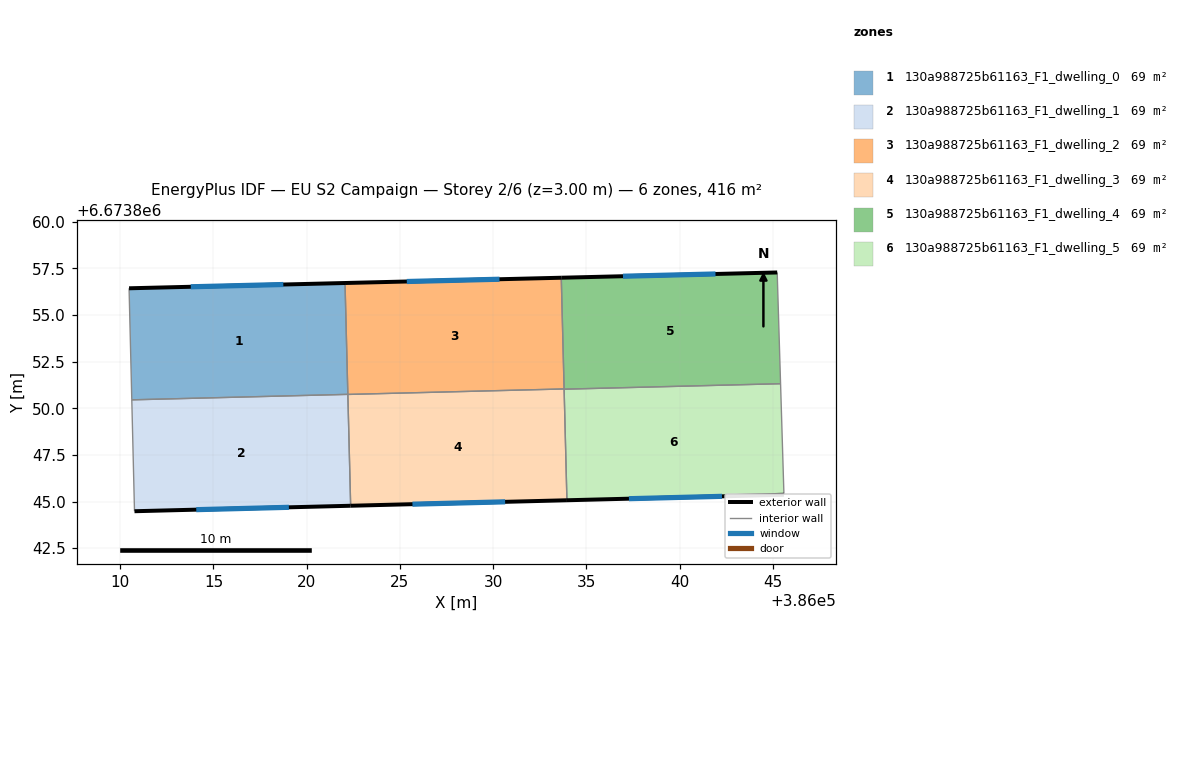
=== STOREY PLAN SPEC (per zone: floor XY polygon, exterior-wall plan segments, windows/doors) ===
zone 1: 130a988725b61163_F1_dwelling_0  (69.3 m²)
  floor: (386022.06, 6673856.72) (386022.21, 6673850.75) (386010.62, 6673850.46) (386010.47, 6673856.44)
  exterior wall: (386022.06, 6673856.72) – (386010.47, 6673856.44)  [11.6 m]
    window: (386018.75, 6673856.64) – (386013.78, 6673856.52)  [6.4 m²]
  interior walls: 3
zone 2: 130a988725b61163_F1_dwelling_1  (69.3 m²)
  floor: (386022.21, 6673850.75) (386022.36, 6673844.78) (386010.77, 6673844.48) (386010.62, 6673850.46)
  exterior wall: (386010.77, 6673844.48) – (386022.36, 6673844.78)  [11.6 m]
    window: (386014.08, 6673844.57) – (386019.05, 6673844.69)  [6.4 m²]
  interior walls: 3
zone 3: 130a988725b61163_F1_dwelling_2  (69.3 m²)
  floor: (386033.65, 6673857.00) (386033.81, 6673851.04) (386022.21, 6673850.75) (386022.06, 6673856.72)
  exterior wall: (386033.65, 6673857.00) – (386022.06, 6673856.72)  [11.6 m]
    window: (386030.34, 6673856.92) – (386025.37, 6673856.80)  [6.4 m²]
  interior walls: 3
zone 4: 130a988725b61163_F1_dwelling_3  (69.3 m²)
  floor: (386033.81, 6673851.04) (386033.96, 6673845.07) (386022.36, 6673844.78) (386022.21, 6673850.75)
  exterior wall: (386022.36, 6673844.78) – (386033.96, 6673845.07)  [11.6 m]
    window: (386025.67, 6673844.86) – (386030.64, 6673844.99)  [6.4 m²]
  interior walls: 4
zone 5: 130a988725b61163_F1_dwelling_4  (69.3 m²)
  floor: (386045.23, 6673857.29) (386045.41, 6673851.32) (386033.81, 6673851.03) (386033.65, 6673857.00)
  exterior wall: (386045.23, 6673857.29) – (386033.65, 6673857.00)  [11.6 m]
    window: (386041.93, 6673857.21) – (386036.96, 6673857.08)  [6.4 m²]
  interior walls: 4
zone 6: 130a988725b61163_F1_dwelling_5  (69.3 m²)
  floor: (386045.41, 6673851.32) (386045.60, 6673845.36) (386033.96, 6673845.07) (386033.81, 6673851.03)
  exterior wall: (386033.96, 6673845.07) – (386045.60, 6673845.36)  [11.6 m]
    window: (386037.28, 6673845.15) – (386042.27, 6673845.28)  [6.4 m²]
  interior walls: 3

=== DERIVED (storey summary) ===
Building: EU S2 Campaign
Storey: 2 of 6  (floor level z = 3.00 m)
Storey gross floor area: 415.7 m²
Zones on this storey: 6
  - 130a988725b61163_F1_dwelling_0: floor 69.3 m²; exterior wall 11.6 m (34.8 m²); 1 window(s) 6.4 m²; WWR 18.4%
  - 130a988725b61163_F1_dwelling_1: floor 69.3 m²; exterior wall 11.6 m (34.8 m²); 1 window(s) 6.4 m²; WWR 18.4%
  - 130a988725b61163_F1_dwelling_2: floor 69.3 m²; exterior wall 11.6 m (34.8 m²); 1 window(s) 6.4 m²; WWR 18.4%
  - 130a988725b61163_F1_dwelling_3: floor 69.3 m²; exterior wall 11.6 m (34.8 m²); 1 window(s) 6.4 m²; WWR 18.4%
  - 130a988725b61163_F1_dwelling_4: floor 69.3 m²; exterior wall 11.6 m (34.8 m²); 1 window(s) 6.4 m²; WWR 18.4%
  - 130a988725b61163_F1_dwelling_5: floor 69.3 m²; exterior wall 11.6 m (34.9 m²); 1 window(s) 6.4 m²; WWR 18.4%
Zone adjacency (shared interzone walls):
  - 130a988725b61163_F1_dwelling_0 ↔ 130a988725b61163_F1_dwelling_1
  - 130a988725b61163_F1_dwelling_0 ↔ 130a988725b61163_F1_dwelling_2
  - 130a988725b61163_F1_dwelling_1 ↔ 130a988725b61163_F1_dwelling_3
  - 130a988725b61163_F1_dwelling_2 ↔ 130a988725b61163_F1_dwelling_3
  - 130a988725b61163_F1_dwelling_2 ↔ 130a988725b61163_F1_dwelling_4
  - 130a988725b61163_F1_dwelling_3 ↔ 130a988725b61163_F1_dwelling_4
  - 130a988725b61163_F1_dwelling_3 ↔ 130a988725b61163_F1_dwelling_5
  - 130a988725b61163_F1_dwelling_4 ↔ 130a988725b61163_F1_dwelling_5